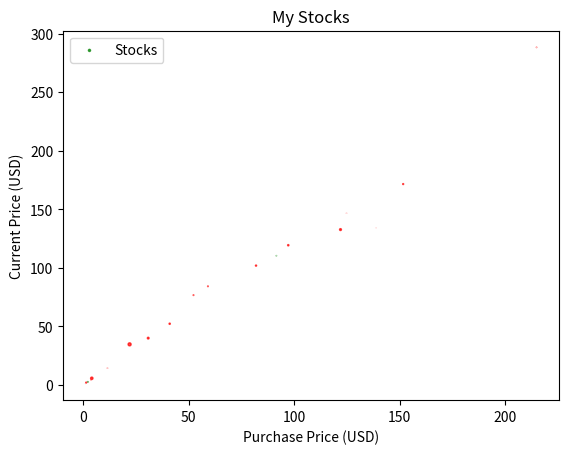

Write Python code to recreate this figure.

import matplotlib.pyplot as plt
import pandas as pd

# Create the data
data = pd.DataFrame({
    "Stock": ["Alibaba", "CRISPR Therapeutics", "CrowdStrike", "D-Wave", "DocuSign", "Honeywell International", "IBM", "IonQ", "Nimbus Group", "Okta", "Pfizer", "Pinterest", "Polestar", "Quantum Computing", "Raytheon Technologies", "Rigetti Computing", "Salesforce", "Spotify", "Unit Software"],
    "Purchase Price (USD)": [91.5271, 52.21538, 124.77164, 2.11582, 59.06852, 214.88852, 138.8268, 11.41994, 3.57112, 81.8741, 40.92774, 21.92162, 3.9837, 1.32986, 97.15132, 1.0731, 151.64128, 121.92376, 30.74162],
    "Current Price (USD)": [110.37, 76.74, 146.66, 2.70, 84.27, 288.25, 134.25, 14.40, 4.34, 101.95, 52.32, 34.73, 5.75, 2.10, 119.34, 1.42, 171.55, 132.70, 40.04],
    "Profit or Loss (USD)": [61.40, -240.56, -12.82, 193.18, -250.13, -73.37, -4.6, -33.3, -38.44, -702.03, -831.25, -4791.25, -2963.25, -435.9, -891.14, -7.0, -512.32, -1874.60, -1568.45],
    "Percentage": [6.73, -45.43, -0.97, 932.14, -42.62, -34.09, -3.29, -29.21, -10.88, -79.29, -831.25, -2178.07, -792.76, -77.77, -891.14, -65.88, -34.44, -148.28, -51.91]
})

# Calculate the size of the bubbles
size = data["Profit or Loss (USD)"].abs() / 1000

# Set the colors
colors = ["red" if profit < 0 else "green" for profit in data["Percentage"]]

# Plot the bubble chart
plt.scatter(data["Purchase Price (USD)"], data["Current Price (USD)"], s=size, c=colors, alpha=0.7, label="Stocks")

# Add a title and labels
plt.title("My Stocks")
plt.xlabel("Purchase Price (USD)")
plt.ylabel("Current Price (USD)")
plt.legend()

# Show the plot
plt.show()


